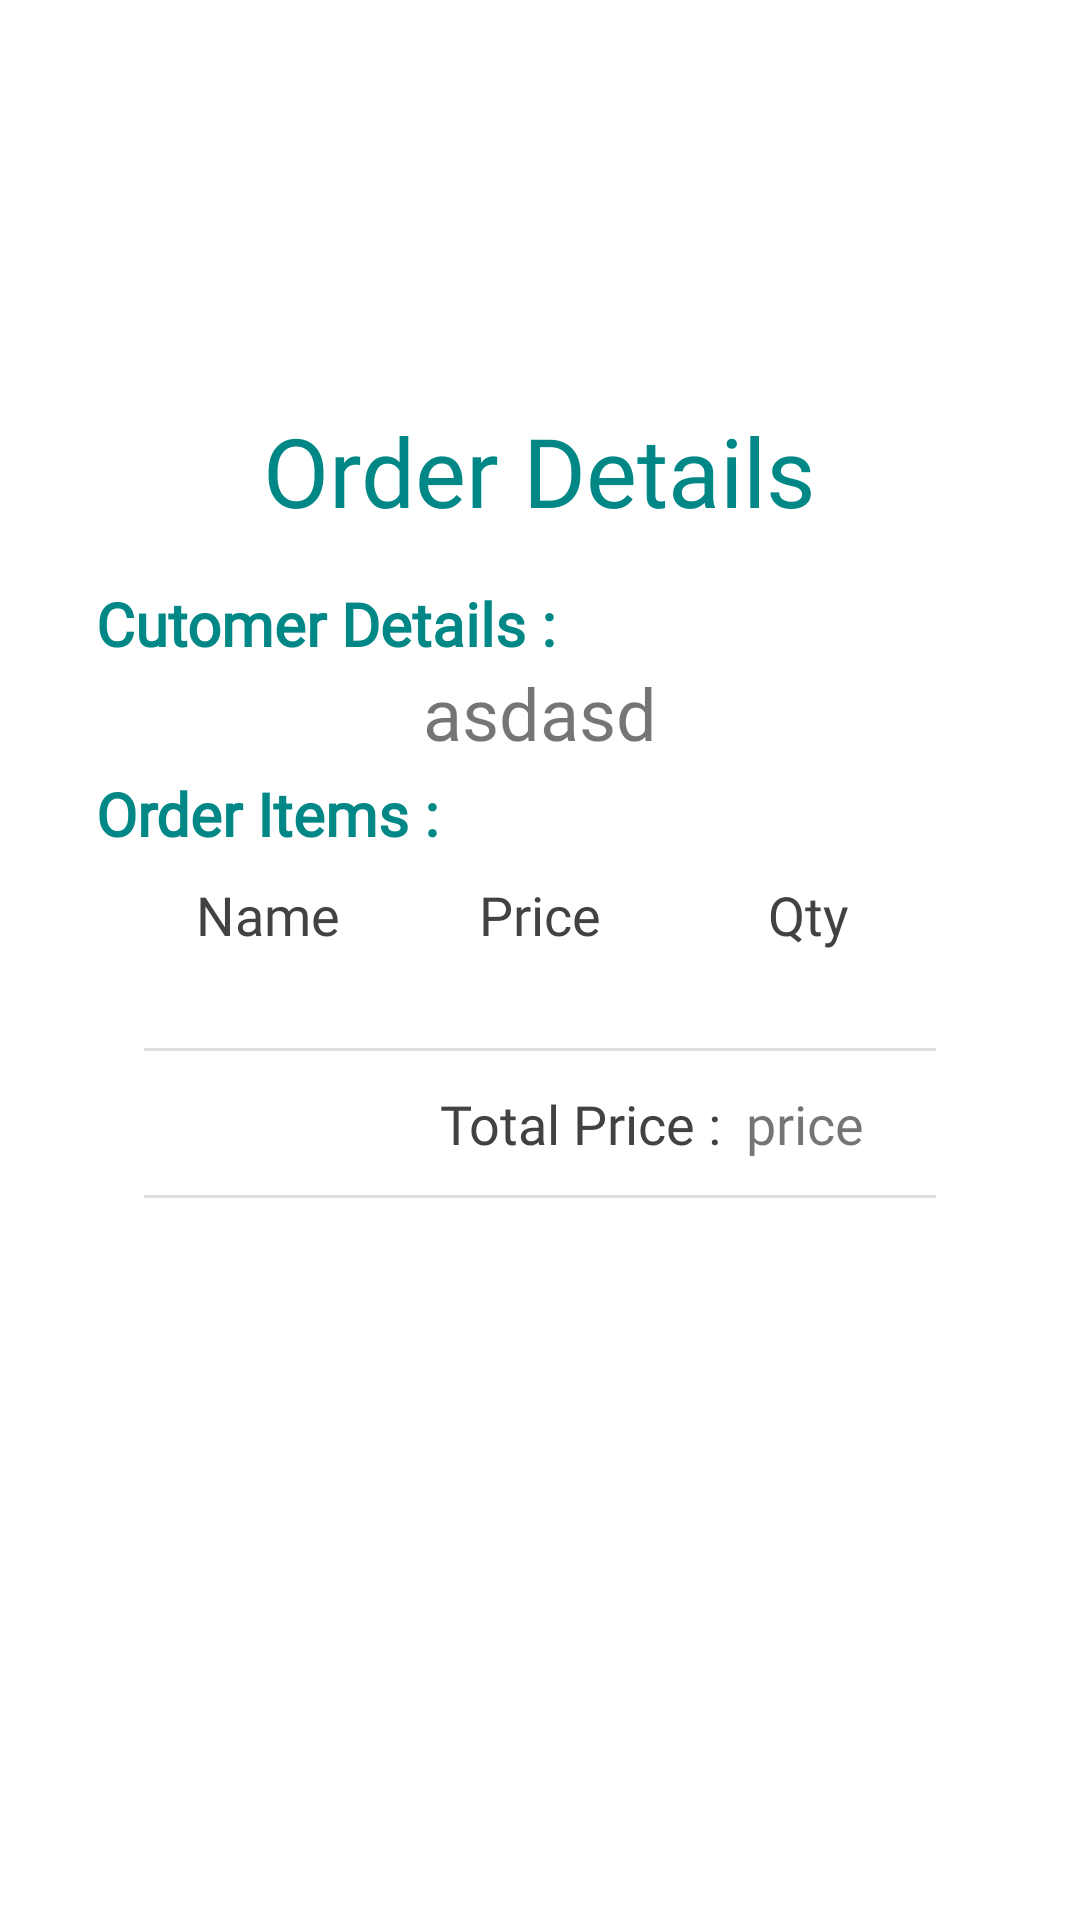

Write the Android layout XML for this screen, with the resource values it uses.
<!-- AndroidManifest.xml: application theme Theme.RestaurantOrderApp -->
<!-- res/layout/dialog_order_details.xml -->
<?xml version="1.0" encoding="utf-8"?>
<androidx.constraintlayout.widget.ConstraintLayout xmlns:android="http://schemas.android.com/apk/res/android"
    xmlns:app="http://schemas.android.com/apk/res-auto"
    xmlns:tools="http://schemas.android.com/tools"
    android:layout_width="match_parent"
    android:layout_height="match_parent"
    android:background="@android:color/transparent"
    android:backgroundTint="@android:color/transparent">

    <ImageView
        android:id="@+id/imageView"
        android:layout_width="0dp"
        android:layout_height="400dp"
        app:layout_constraintBottom_toBottomOf="parent"
        app:layout_constraintEnd_toEndOf="parent"
        app:layout_constraintHorizontal_bias="0.0"
        app:layout_constraintStart_toStartOf="parent"
        app:layout_constraintTop_toTopOf="parent"
        app:layout_constraintVertical_bias="0.497" />

    <TextView
        android:id="@+id/txt_title"
        android:layout_width="wrap_content"
        android:layout_height="wrap_content"
        android:layout_marginStart="72dp"
        android:layout_marginTop="16dp"
        android:layout_marginEnd="72dp"
        android:fontFamily="@font/acme"
        android:text="Order Details"
        android:textColor="@color/teal_700"
        android:textSize="32sp"
        app:layout_constraintEnd_toEndOf="parent"
        app:layout_constraintStart_toStartOf="parent"
        app:layout_constraintTop_toTopOf="@+id/imageView" />

    <TextView
        android:id="@+id/dlg_lbl_cus_name"
        android:layout_width="wrap_content"
        android:layout_height="wrap_content"
        android:layout_marginStart="32dp"
        android:layout_marginTop="16dp"
        android:fontFamily="@font/acme"
        android:text="Cutomer Details : "
        android:textAllCaps="false"
        android:textColor="@color/teal_700"
        android:textSize="20sp"
        android:textStyle="bold"
        app:layout_constraintStart_toStartOf="@+id/imageView"
        app:layout_constraintTop_toBottomOf="@+id/txt_title" />

    <TextView
        android:id="@+id/dlg_lbl_order_items"
        android:layout_width="wrap_content"
        android:layout_height="wrap_content"
        android:layout_marginStart="32dp"
        android:layout_marginTop="4dp"
        android:fontFamily="@font/acme"
        android:text="Order Items : "
        android:textAllCaps="false"
        android:textColor="@color/teal_700"
        android:textSize="20sp"
        android:textStyle="bold"
        app:layout_constraintStart_toStartOf="@+id/imageView"
        app:layout_constraintTop_toBottomOf="@+id/dlg_txt_cus_name" />

    <TextView
        android:id="@+id/dlg_txt_cus_name"
        android:layout_width="wrap_content"
        android:layout_height="wrap_content"
        android:fontFamily="@font/acme"
        android:text="asdasd"
        android:textAllCaps="false"
        android:textSize="24sp"
        app:layout_constraintEnd_toEndOf="parent"
        app:layout_constraintStart_toStartOf="parent"
        app:layout_constraintTop_toBottomOf="@+id/dlg_lbl_cus_name" />

    <TextView
        android:id="@+id/dlg_txt_order_names"
        android:layout_width="wrap_content"
        android:layout_height="wrap_content"
        android:fontFamily="@font/acme"
        android:textAlignment="viewStart"
        android:textAllCaps="false"
        android:textSize="18sp"
        app:layout_constraintEnd_toStartOf="@+id/dlg_txt_order_prices"
        app:layout_constraintStart_toStartOf="parent"
        app:layout_constraintTop_toBottomOf="@+id/dlg_lbl_order_name" />

    <TextView
        android:id="@+id/dlg_txt_order_prices"
        android:layout_width="wrap_content"
        android:layout_height="wrap_content"
        android:fontFamily="@font/acme"
        android:textAlignment="viewStart"
        android:textAllCaps="false"
        android:textSize="18sp"
        app:layout_constraintEnd_toEndOf="@+id/imageView"
        app:layout_constraintStart_toStartOf="parent"
        app:layout_constraintTop_toBottomOf="@+id/dlg_lbl_order_prices" />

    <TextView
        android:id="@+id/dlg_txt_order_total"
        android:layout_width="wrap_content"
        android:layout_height="wrap_content"
        android:layout_marginEnd="72dp"
        android:fontFamily="@font/acme"
        android:text="price"
        android:textAlignment="viewStart"
        android:textAllCaps="false"
        android:textSize="18sp"
        app:layout_constraintBottom_toTopOf="@+id/divider6"
        app:layout_constraintEnd_toEndOf="@+id/imageView"
        app:layout_constraintTop_toBottomOf="@+id/divider5" />

    <TextView
        android:id="@+id/dlg_txt_order_qty"
        android:layout_width="wrap_content"
        android:layout_height="wrap_content"
        android:fontFamily="@font/acme"
        android:textAlignment="viewStart"
        android:textAllCaps="false"
        android:textSize="18sp"
        app:layout_constraintEnd_toEndOf="parent"
        app:layout_constraintStart_toEndOf="@+id/dlg_txt_order_prices"
        app:layout_constraintTop_toBottomOf="@+id/dlg_lbl_order_qty" />

    <TextView
        android:id="@+id/dlg_lbl_order_name"
        android:layout_width="wrap_content"
        android:layout_height="wrap_content"
        android:layout_marginTop="8dp"
        android:fontFamily="@font/acme"
        android:text="Name"
        android:textAlignment="viewStart"
        android:textAllCaps="false"
        android:textColor="@color/cardview_dark_background"
        android:textSize="18sp"
        app:layout_constraintEnd_toStartOf="@+id/dlg_txt_order_prices"
        app:layout_constraintHorizontal_bias="0.495"
        app:layout_constraintStart_toStartOf="parent"
        app:layout_constraintTop_toBottomOf="@+id/dlg_lbl_order_items" />

    <TextView
        android:id="@+id/dlg_lbl_order_qty"
        android:layout_width="wrap_content"
        android:layout_height="wrap_content"
        android:layout_marginTop="8dp"
        android:fontFamily="@font/acme"
        android:text="Qty"
        android:textAlignment="viewStart"
        android:textAllCaps="false"
        android:textColor="@color/cardview_dark_background"
        android:textSize="18sp"
        app:layout_constraintEnd_toEndOf="parent"
        app:layout_constraintHorizontal_bias="0.496"
        app:layout_constraintStart_toEndOf="@+id/dlg_txt_order_prices"
        app:layout_constraintTop_toBottomOf="@+id/dlg_lbl_order_items" />

    <TextView
        android:id="@+id/dlg_lbl_order_prices"
        android:layout_width="wrap_content"
        android:layout_height="wrap_content"
        android:layout_marginTop="8dp"
        android:fontFamily="@font/acme"
        android:text="Price"
        android:textAlignment="viewStart"
        android:textAllCaps="false"
        android:textColor="@color/cardview_dark_background"
        android:textSize="18sp"
        app:layout_constraintEnd_toEndOf="@+id/imageView"
        app:layout_constraintStart_toStartOf="parent"
        app:layout_constraintTop_toBottomOf="@+id/dlg_lbl_order_items" />

    <TextView
        android:id="@+id/dlg_lbl_order_prices2"
        android:layout_width="wrap_content"
        android:layout_height="wrap_content"
        android:layout_marginEnd="8dp"
        android:fontFamily="@font/acme"
        android:text="Total Price :"
        android:textAlignment="viewStart"
        android:textAllCaps="false"
        android:textColor="@color/cardview_dark_background"
        android:textSize="18sp"
        app:layout_constraintBottom_toTopOf="@+id/divider6"
        app:layout_constraintEnd_toStartOf="@+id/dlg_txt_order_total"
        app:layout_constraintTop_toBottomOf="@+id/divider5" />

    <View
        android:id="@+id/divider5"
        android:layout_width="match_parent"
        android:layout_height="1dp"
        android:layout_marginStart="48dp"
        android:layout_marginTop="8dp"
        android:layout_marginEnd="48dp"
        android:background="?android:attr/listDivider"
        app:layout_constraintEnd_toEndOf="parent"
        app:layout_constraintStart_toStartOf="parent"
        app:layout_constraintTop_toBottomOf="@+id/dlg_txt_order_prices" />

    <View
        android:id="@+id/divider6"
        android:layout_width="match_parent"
        android:layout_height="1dp"
        android:layout_marginStart="48dp"
        android:layout_marginTop="48dp"
        android:layout_marginEnd="48dp"
        android:background="?android:attr/listDivider"
        app:layout_constraintEnd_toEndOf="parent"
        app:layout_constraintHorizontal_bias="0.0"
        app:layout_constraintStart_toStartOf="parent"
        app:layout_constraintTop_toBottomOf="@+id/divider5" />

</androidx.constraintlayout.widget.ConstraintLayout>
<!-- resources referenced by this layout -->
<resources>
  <color name="teal_700">#FF018786</color>
  <style name="Theme.RestaurantOrderApp" parent="Theme.MaterialComponents.DayNight.DarkActionBar">
          
          <item name="colorPrimary">@color/purple_500</item>
          <item name="colorPrimaryVariant">@color/purple_700</item>
          <item name="colorOnPrimary">@color/white</item>
          
          <item name="colorSecondary">@color/teal_200</item>
          <item name="colorSecondaryVariant">@color/teal_700</item>
          <item name="colorOnSecondary">@color/black</item>
          
          <item name="android:statusBarColor" tools:targetApi="l">?attr/colorPrimaryVariant</item>
          
      </style>
  <color name="purple_500">#FF9800</color>
  <color name="purple_700">#FF8400</color>
  <color name="white">#FFFFFFFF</color>
  <color name="teal_200">#FF03DAC5</color>
  <color name="black">#FF000000</color>
</resources>
